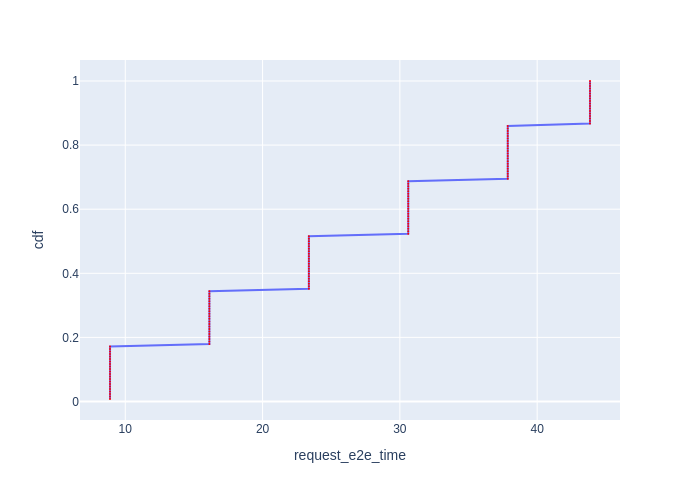

The file beside this chart, header and first rows:
Request Id, request_e2e_time, cdf
0_0, 8.887, 0.007812
0_1, 8.887, 0.01562
0_2, 8.887, 0.02344
0_3, 8.887, 0.03125
0_4, 8.887, 0.03906
0_5, 8.887, 0.04688
0_6, 8.888, 0.05469
0_7, 8.888, 0.0625
0_8, 8.888, 0.07031
0_9, 8.888, 0.07812
0_10, 8.888, 0.08594
0_11, 8.888, 0.09375
0_12, 8.888, 0.1016
0_13, 8.888, 0.1094
0_14, 8.888, 0.1172
0_15, 8.889, 0.125
0_16, 8.889, 0.1328
0_17, 8.889, 0.1406
0_18, 8.889, 0.1484
0_19, 8.889, 0.1562
0_20, 8.889, 0.1641
0_21, 8.889, 0.1719
0_22, 16.12, 0.1797
0_23, 16.12, 0.1875
0_24, 16.12, 0.1953
0_25, 16.12, 0.2031
0_26, 16.12, 0.2109
0_27, 16.12, 0.2188
0_28, 16.12, 0.2266
0_29, 16.12, 0.2344
0_30, 16.12, 0.2422
0_31, 16.12, 0.25
0_32, 16.12, 0.2578
0_33, 16.12, 0.2656
0_34, 16.13, 0.2734
0_35, 16.13, 0.2812
0_36, 16.13, 0.2891
0_37, 16.13, 0.2969
0_38, 16.13, 0.3047
0_39, 16.13, 0.3125
0_40, 16.13, 0.3203
0_41, 16.13, 0.3281
0_42, 16.13, 0.3359
0_43, 16.13, 0.3438
0_44, 23.37, 0.3516
0_45, 23.37, 0.3594
0_46, 23.37, 0.3672
0_47, 23.37, 0.375
0_48, 23.37, 0.3828
0_49, 23.37, 0.3906
0_50, 23.37, 0.3984
0_51, 23.37, 0.4062
0_52, 23.37, 0.4141
0_53, 23.37, 0.4219
0_54, 23.37, 0.4297
0_55, 23.37, 0.4375
0_56, 23.37, 0.4453
0_57, 23.37, 0.4531
0_58, 23.37, 0.4609
0_59, 23.37, 0.4688
... 68 more rows
